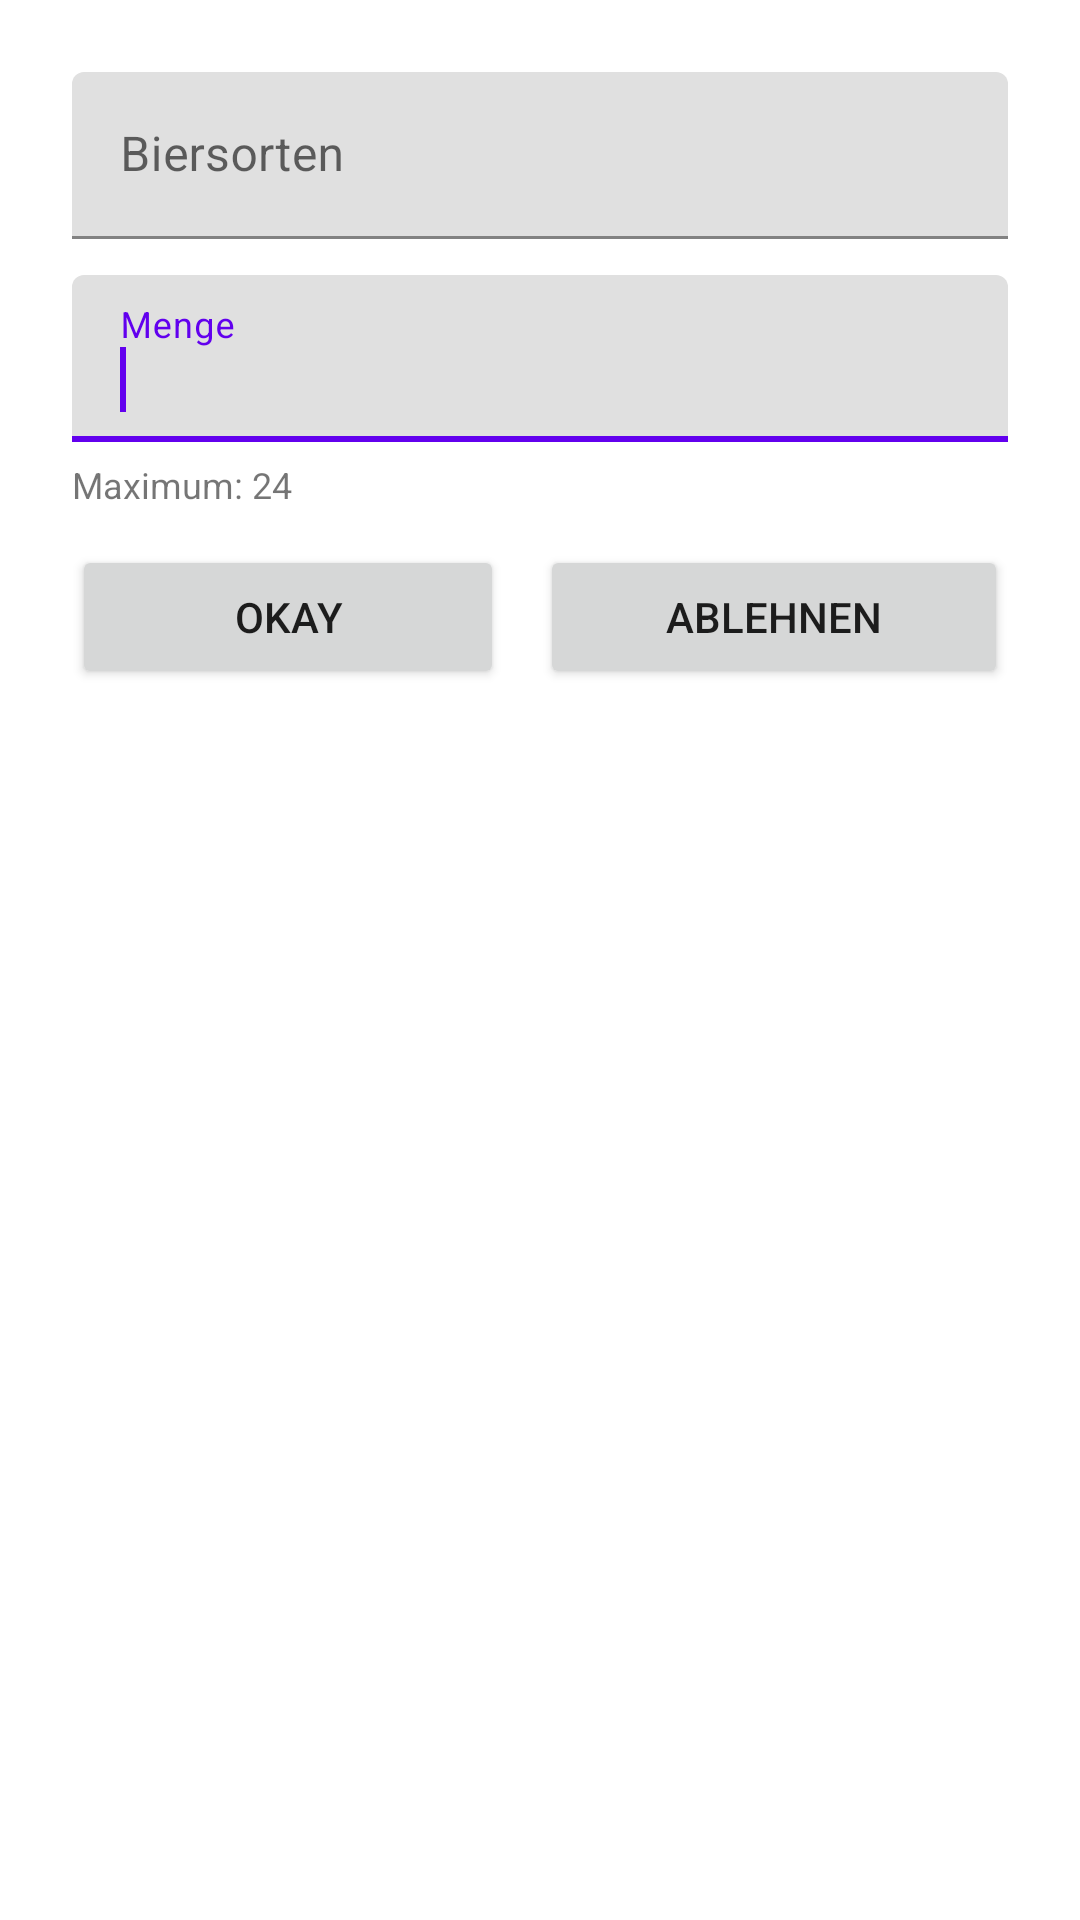

Produce the Android XML layout that renders to this screen, including the resource entries it uses.
<!-- AndroidManifest.xml: application theme Theme.BeerShare -->
<!-- res/layout/activity_beer_order.xml -->
<?xml version="1.0" encoding="utf-8"?>
<LinearLayout
    xmlns:android="http://schemas.android.com/apk/res/android"
    xmlns:app="http://schemas.android.com/apk/res-auto"
    xmlns:tools="http://schemas.android.com/tools"
    android:layout_width="match_parent"
    android:layout_height="match_parent"
    tools:context=".BeerOrderActivity"
    android:padding="24dp"
    android:orientation="vertical">

    <com.google.android.material.textfield.TextInputLayout
        android:layout_width="match_parent"
        android:layout_height="wrap_content"
        android:hint="@string/beerName"
        android:layout_marginBottom="12dp">

        <EditText
            android:id="@+id/etOrderName"
            android:layout_width="match_parent"
            android:layout_height="wrap_content"
            android:inputType="none"
            android:focusable="false"
            android:focusableInTouchMode="false"
            android:autofillHints="" />
    </com.google.android.material.textfield.TextInputLayout>

    <com.google.android.material.textfield.TextInputLayout
        android:id="@+id/etOrderAmountLayout"
        android:layout_width="match_parent"
        android:layout_height="wrap_content"
        android:hint="@string/beerAmount"
        android:layout_marginBottom="6dp">

        <EditText
            android:id="@+id/etOrderAmount"
            android:layout_width="match_parent"
            android:layout_height="wrap_content"
            android:autofillHints=""
            android:inputType="number">
            <requestFocus/>
        </EditText>
    </com.google.android.material.textfield.TextInputLayout>

    <TextView
        android:text="Maximum: 24"

        android:id="@+id/tvMaxOrderAmount"
        android:layout_width="match_parent"
        android:layout_height="wrap_content"
        android:textSize="12sp"
        android:gravity="start"
        android:layout_marginBottom="12dp"/>

    <LinearLayout
        android:layout_width="match_parent"
        android:layout_height="wrap_content"
        android:orientation="horizontal">

        <Button
            android:id="@+id/btnAcceptBeerOrder"
            android:layout_width="match_parent"
            android:layout_height="wrap_content"
            android:layout_weight="3"
            android:layout_marginRight="12dp"
            android:layout_marginEnd="12dp"
            android:text="@string/acceptBeerOrder"
            android:drawableLeft="@drawable/ic_baseline_done_24"
            android:drawableTint="@color/white"/>

        <Button
            android:id="@+id/btnDeclineBeerOrder"
            android:layout_width="match_parent"
            android:layout_height="wrap_content"
            android:layout_weight="3"
            android:text="@string/declineBeerOrder"
            android:drawableLeft="@drawable/ic_outline_cancel_24"
            android:drawableTint="@color/white"/>

    </LinearLayout>

</LinearLayout>
<!-- resources referenced by this layout -->
<resources>
  <color name="white">#FFFFFFFF</color>
  <string name="acceptBeerOrder">Okay</string>
  <string name="beerAmount">Menge</string>
  <string name="beerName">Biersorten</string>
  <string name="declineBeerOrder">Ablehnen</string>
  <style name="Theme.BeerShare" parent="Theme.MaterialComponents.DayNight.DarkActionBar">
          
          <item name="colorPrimary">@color/purple_500</item>
          <item name="colorPrimaryVariant">@color/purple_700</item>
          <item name="colorOnPrimary">@color/white</item>
          
          <item name="colorSecondary">@color/teal_200</item>
          <item name="colorSecondaryVariant">@color/teal_700</item>
          <item name="colorOnSecondary">@color/black</item>
          
          <item name="android:statusBarColor" tools:targetApi="l">?attr/colorPrimaryVariant</item>
          
      </style>
  <color name="purple_500">#FF6200EE</color>
  <color name="purple_700">#FF3700B3</color>
  <color name="teal_200">#FF03DAC5</color>
  <color name="teal_700">#FF018786</color>
  <color name="black">#FF000000</color>
</resources>
